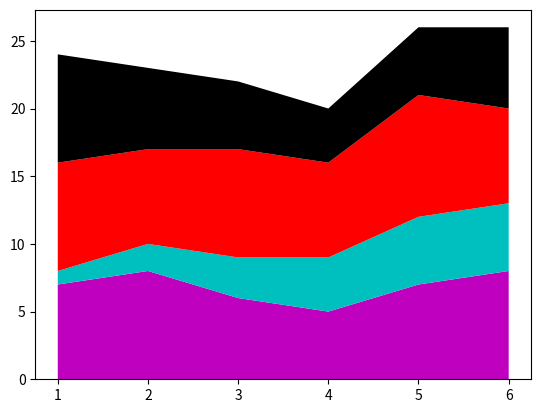

The matplotlib source for this figure:
import matplotlib.pyplot as plt



dias = [1,2,3,4,5,6]
dormir = [7,8,6,5,7,8]
comer = [1,2,3,4,5,5]
trabalhar = [8,7,8,7,9,7]
passear = [8,6,5,4,5,6]

plt.stackplot(dias, dormir, comer, trabalhar, passear, colors = ['m','c','r','k','b'])
plt.show()